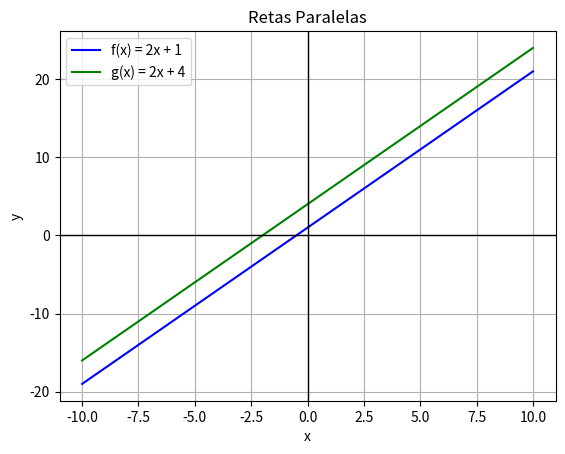

Generate this figure with matplotlib:
import numpy as np
import matplotlib.pyplot as plt

def desenhar_retas(a1, b1, a2, b2):
    x = np.linspace(-10, 10, 200)

    y1 = a1 * x + b1
    y2 = a2 * x + b2

    plt.plot(x, y1, label=f"f(x) = {a1}x + {b1}", color="blue")
    plt.plot(x, y2, label=f"g(x) = {a2}x + {b2}", color="green")

    if a1 == a2:
        if b1 == b2:
            print("As retas são IDÊNTICAS!")
            plt.title("Retas Idênticas")
        else:
            print("As retas são PARALELAS!")
            plt.title("Retas Paralelas")
    else:
        print("As retas são CONCORRENTES!")
        plt.title("Retas Concorrentes")

        x_int = (b2 - b1) / (a1 - a2)
        y_int = a1 * x_int + b1

        print(f"Ponto de interseção: ({x_int:.2f}, {y_int:.2f})")

        plt.plot(x_int, y_int, 'ro', label="Interseção")

    # Desenho dos eixos
    plt.axhline(0, color='black', linewidth=1)
    plt.axvline(0, color='black', linewidth=1)

    plt.xlabel("x")
    plt.ylabel("y")
    plt.grid(True)
    plt.legend()
    plt.show()

# Exemplos de teste:
# Retas paralelas
desenhar_retas(2, 1, 2, 4)

# Retas concorrentes
# desenhar_retas(2, 1, -1, 3)

# Retas idênticas
# desenhar_retas(2, 1, 2, 1)
